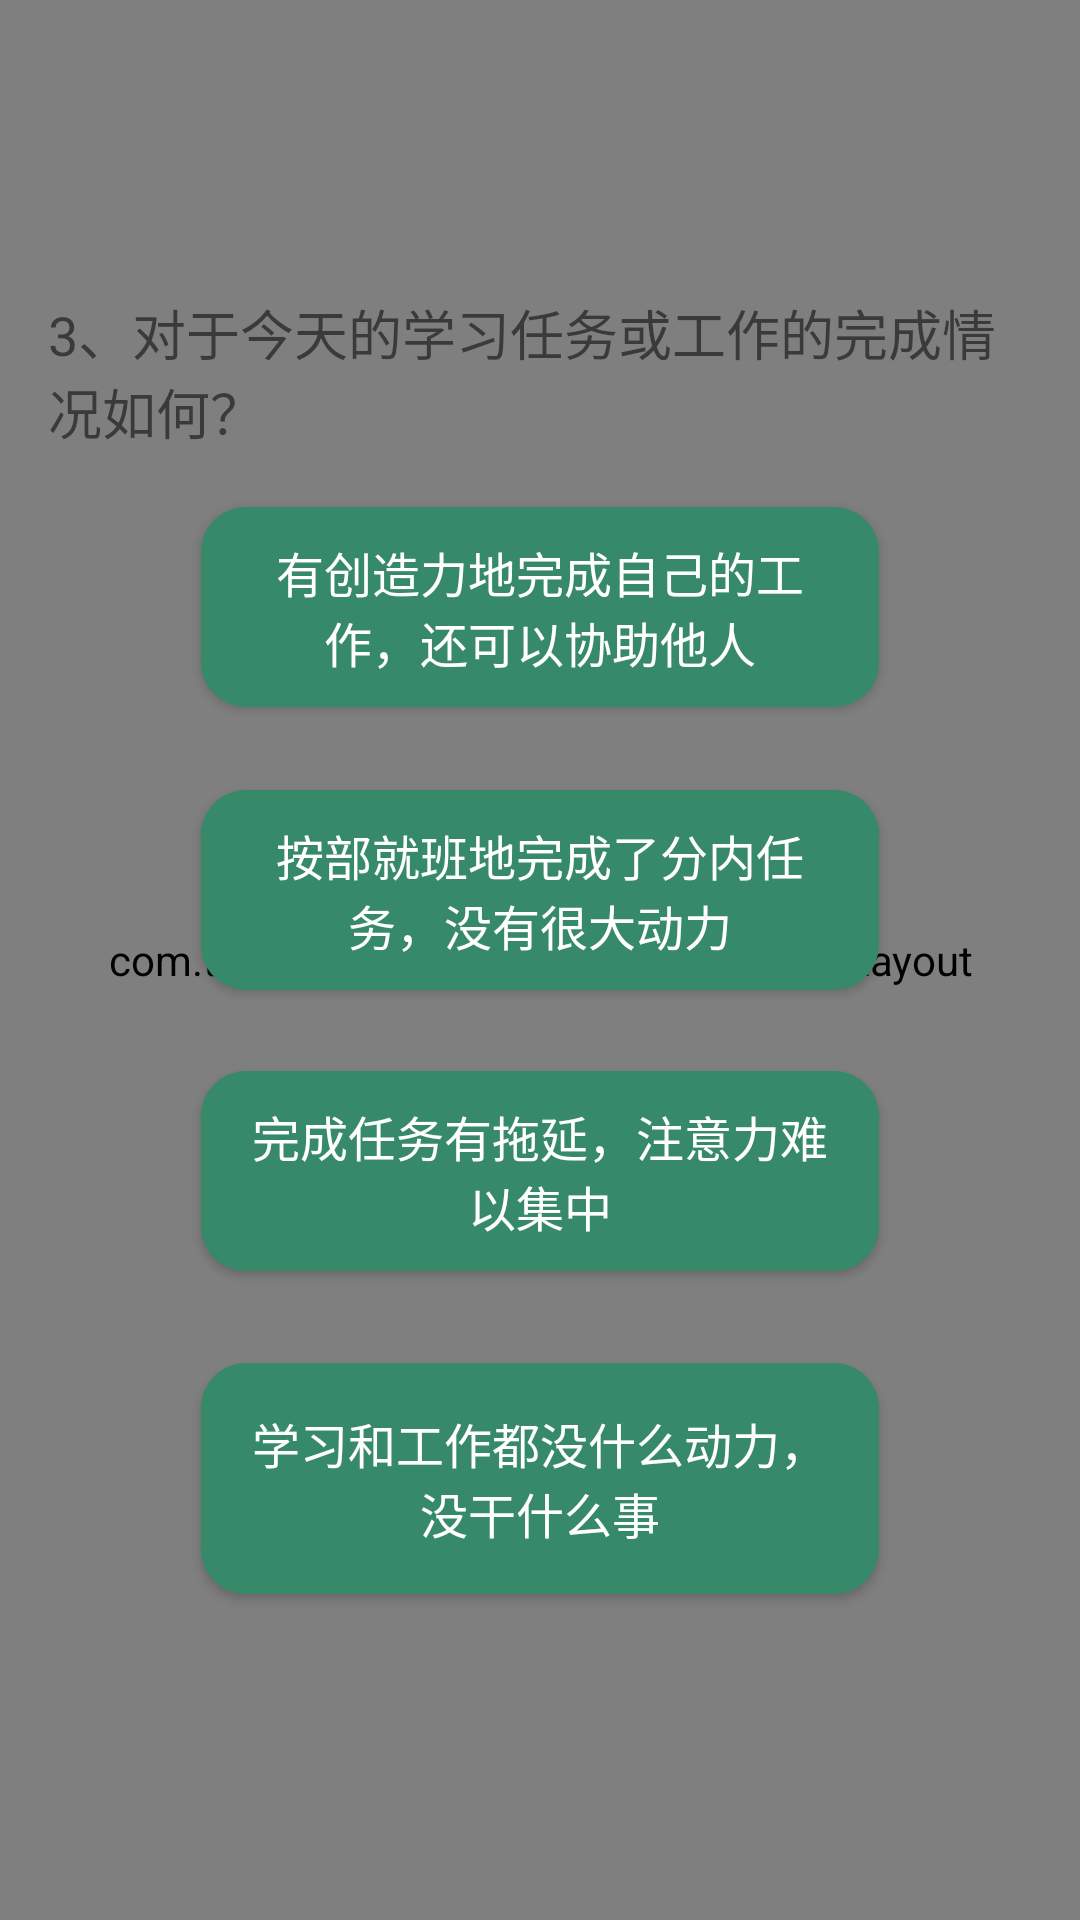

Layout XML and referenced resources for this Android screen:
<!-- AndroidManifest.xml: application theme AppTheme -->
<!-- res/layout/activity_q3.xml -->
<?xml version="1.0" encoding="utf-8"?>
<android.support.constraint.ConstraintLayout xmlns:android="http://schemas.android.com/apk/res/android"
    xmlns:app="http://schemas.android.com/apk/res-auto"
    xmlns:tools="http://schemas.android.com/tools"
    android:layout_width="match_parent"
    android:layout_height="match_parent"
    tools:context=".happy.Q0Activity">

    <com.team9.admin.turtle001.happy.TitleLayout
        android:id="@+id/titleLayout2"
        android:layout_width="match_parent"
        android:layout_height="match_parent" />

    <TextView
        android:id="@+id/textView"
        android:layout_width="match_parent"
        android:layout_height="wrap_content"
        android:layout_marginBottom="8dp"
        android:layout_marginEnd="16dp"
        android:layout_marginStart="16dp"
        android:layout_marginTop="8dp"
        android:text="3、对于今天的学习任务或工作的完成情况如何？"
        android:textSize="18sp"
        app:layout_constraintBottom_toBottomOf="parent"
        app:layout_constraintEnd_toEndOf="parent"
        app:layout_constraintHorizontal_bias="0.0"
        app:layout_constraintStart_toStartOf="parent"
        app:layout_constraintTop_toTopOf="parent"
        app:layout_constraintVertical_bias="0.157" />

    <Button
        android:id="@+id/q3_a"
        android:layout_width="226dp"
        android:layout_height="wrap_content"
        android:layout_marginBottom="8dp"
        android:layout_marginTop="8dp"
        android:background="@drawable/background"
        android:text="有创造力地完成自己的工作，还可以协助他人"
        android:textColor="#FFFFFB"
        android:textSize="16sp"
        app:layout_constraintBottom_toBottomOf="parent"
        app:layout_constraintEnd_toEndOf="parent"
        app:layout_constraintStart_toStartOf="parent"
        app:layout_constraintTop_toBottomOf="@+id/textView"
        app:layout_constraintVertical_bias="0.026" />

    <Button
        android:id="@+id/q3_b"
        android:layout_width="226dp"
        android:layout_height="wrap_content"
        android:layout_marginBottom="8dp"
        android:layout_marginTop="8dp"
        android:background="@drawable/background"
        android:text="按部就班地完成了分内任务，没有很大动力"
        android:textColor="#FFFFFB"
        android:textSize="16sp"
        app:layout_constraintBottom_toBottomOf="parent"
        app:layout_constraintEnd_toEndOf="parent"
        app:layout_constraintStart_toStartOf="parent"
        app:layout_constraintTop_toBottomOf="@+id/q3_a"
        app:layout_constraintVertical_bias="0.061" />

    <Button
        android:id="@+id/q3_c"
        android:layout_width="226dp"
        android:layout_height="wrap_content"
        android:layout_marginBottom="8dp"
        android:layout_marginTop="8dp"
        android:background="@drawable/background"
        android:text="完成任务有拖延，注意力难以集中"
        android:textColor="#FFFFFB"
        android:textSize="16sp"
        app:layout_constraintBottom_toBottomOf="parent"
        app:layout_constraintEnd_toEndOf="parent"
        app:layout_constraintStart_toStartOf="parent"
        app:layout_constraintTop_toBottomOf="@+id/q3_b"
        app:layout_constraintVertical_bias="0.084" />

    <Button
        android:id="@+id/q3_d"
        android:layout_width="226dp"
        android:layout_height="77dp"
        android:layout_marginBottom="8dp"
        android:layout_marginTop="8dp"
        android:background="@drawable/background"
        android:text="学习和工作都没什么动力，没干什么事"
        android:textColor="#FFFFFB"
        android:textSize="16sp"
        app:layout_constraintBottom_toBottomOf="@+id/titleLayout2"
        app:layout_constraintEnd_toEndOf="parent"
        app:layout_constraintStart_toStartOf="parent"
        app:layout_constraintTop_toBottomOf="@+id/q3_c"
        app:layout_constraintVertical_bias="0.184" />

</android.support.constraint.ConstraintLayout>
<!-- resources referenced by this layout -->
<resources>
  <!-- drawable background (drawable) -->
  <?xml version="1.0" encoding="utf-8"?>
      <selector xmlns:android="http://schemas.android.com/apk/res/android">
  
          <item
              android:drawable="@drawable/unpressed"
              android:state_pressed="false"
              android:state_focused="false"
              />
  
          <item
              android:drawable="@drawable/pressdown"
              android:state_pressed="true"
              android:state_focused="true"
              />
  
  
      </selector>
  <style name="AppTheme" parent="Theme.AppCompat.Light.NoActionBar">
          <item name="android:windowTranslucentStatus">true</item>
          <item name="android:fitsSystemWindows">false</item>
          
          <item name="colorPrimary">@color/colorPrimary</item>
          <item name="colorPrimaryDark">@color/transparent</item>
          <item name="colorAccent">@color/colorAccent</item>
      </style>
  <!-- drawable unpressed (drawable) -->
  <?xml version="1.0" encoding="utf-8"?>
  <shape xmlns:android="http://schemas.android.com/apk/res/android"
      android:shape="rectangle">
  
      <solid android:color="#368969"/>
      <corners android:radius="15dip"/>
      <padding
          android:bottom="10dp"
          android:left="10dp"
          android:right="10dp"
          android:top="10dp"/>
  </shape>
  <!-- drawable pressdown (drawable) -->
  <?xml version="1.0" encoding="utf-8"?>
  <shape xmlns:android="http://schemas.android.com/apk/res/android"
      android:shape="rectangle">
  
      <solid android:color="#dcdcdc"/>
      <corners android:radius="15dip"/>
      <padding
          android:bottom="10dp"
          android:left="10dp"
          android:right="10dp"
          android:top="10dp"/>
  
  </shape>
  <color name="colorPrimary">#336c2f</color>
  <color name="transparent">#00e9e9e9</color>
  <color name="colorAccent">#45a870</color>
</resources>
